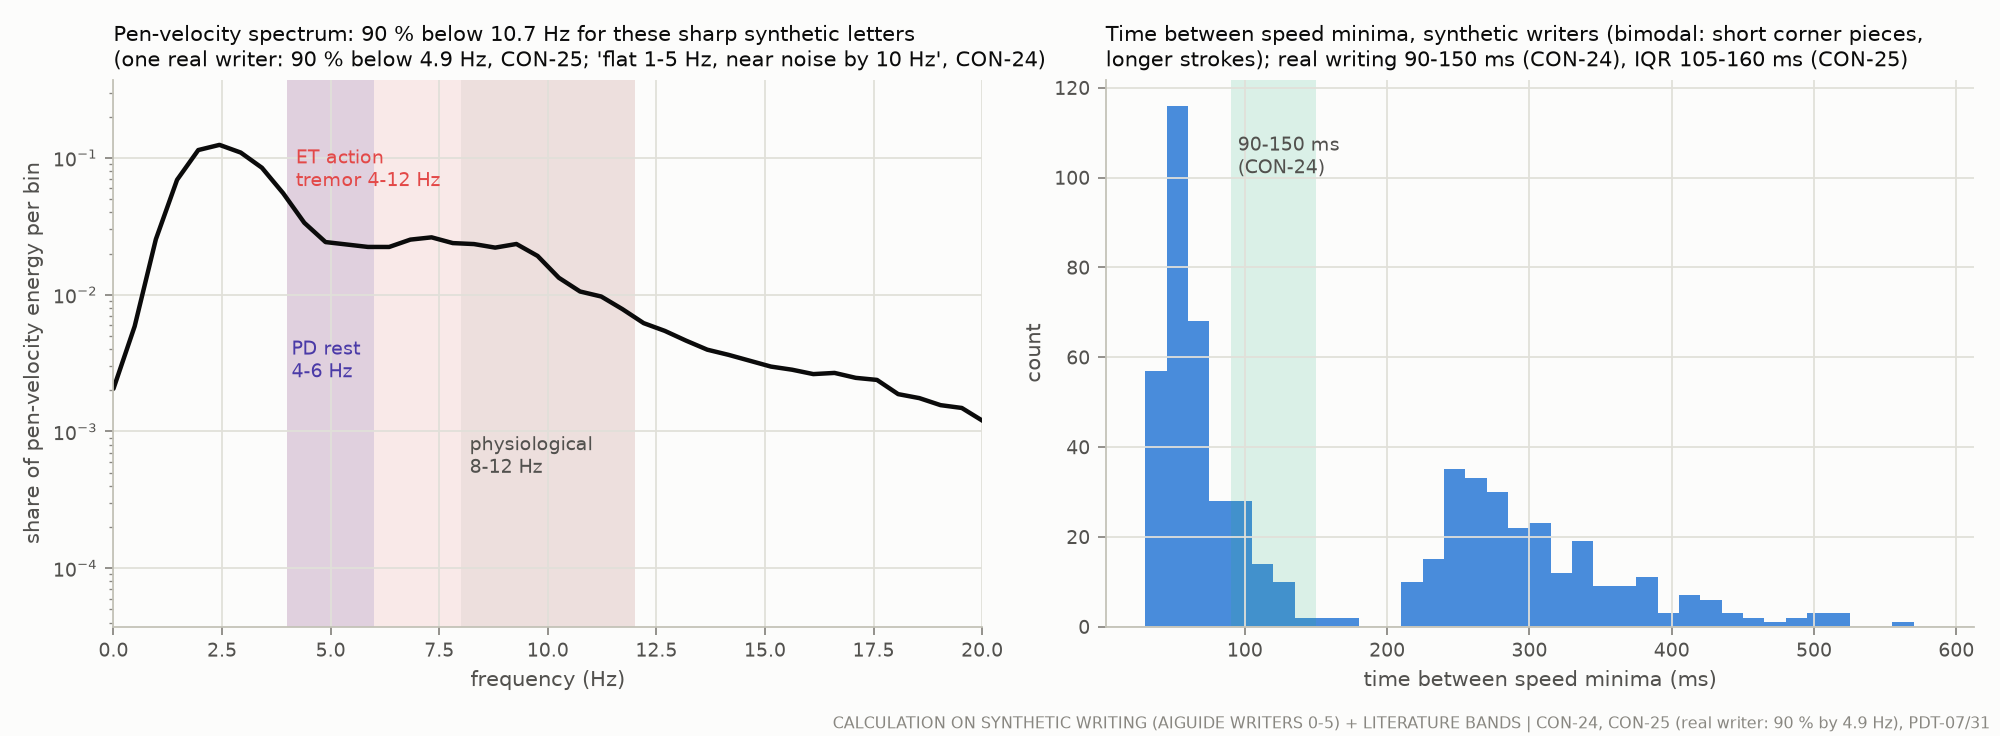

Source data for this figure (header and first rows):
f_hz, velocity_energy_share
0.0, 0.002052
0.488, 0.005871
0.977, 0.02542
1.465, 0.06916
1.953, 0.1142
2.441, 0.1246
2.93, 0.1094
3.418, 0.08475
3.906, 0.05523
4.395, 0.03354
4.883, 0.02425
5.371, 0.02328
5.859, 0.02234
6.348, 0.02233
6.836, 0.02527
7.324, 0.02626
7.812, 0.02384
8.301, 0.02345
8.789, 0.02208
9.277, 0.02348
9.766, 0.0192
10.25, 0.0133
10.74, 0.01055
11.23, 0.009695
11.72, 0.007837
12.21, 0.006194
12.7, 0.005434
13.18, 0.004611
13.67, 0.003961
14.16, 0.003632
14.65, 0.003289
15.14, 0.00298
15.62, 0.002827
16.11, 0.002626
16.6, 0.002679
17.09, 0.002465
17.58, 0.002381
18.07, 0.001874
18.55, 0.001752
19.04, 0.001557
19.53, 0.001485
20.02, 0.001192
20.51, 0.001359
21, 0.001313
21.48, 0.001195
21.97, 0.001174
22.46, 0.001052
22.95, 0.0009674
23.44, 0.000843
23.93, 0.0007529
24.41, 0.0007597
24.9, 0.0007611
25.39, 0.0007166
25.88, 0.0006372
26.37, 0.0006764
26.86, 0.0006526
27.34, 0.0005774
27.83, 0.0005441
28.32, 0.0005315
28.81, 0.0005128
... 453 more rows
